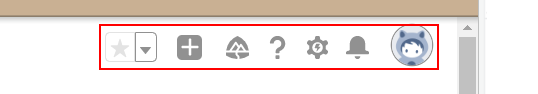
Task: IDP_Global
Workflow: LoginSalesforce

Step 1: find in window 'Home | Salesforce' (chrome.exe)

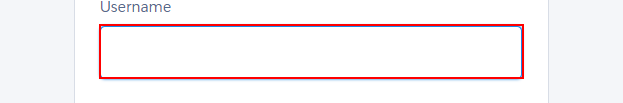
Step 2 [then]: type [username] into the text box 'username' in window 'Login | Salesforce' (chrome.exe)

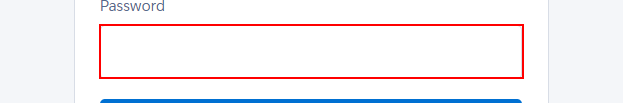
Step 3: type a value into the text box 'password' in window 'Login | Salesforce' (chrome.exe)

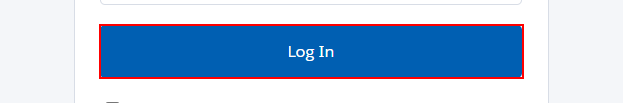
Step 4: click on the text box in window 'Login | Salesforce' (chrome.exe)

Step 5: find in window 'Home | Salesforce' (chrome.exe) (same screen as step 1)
